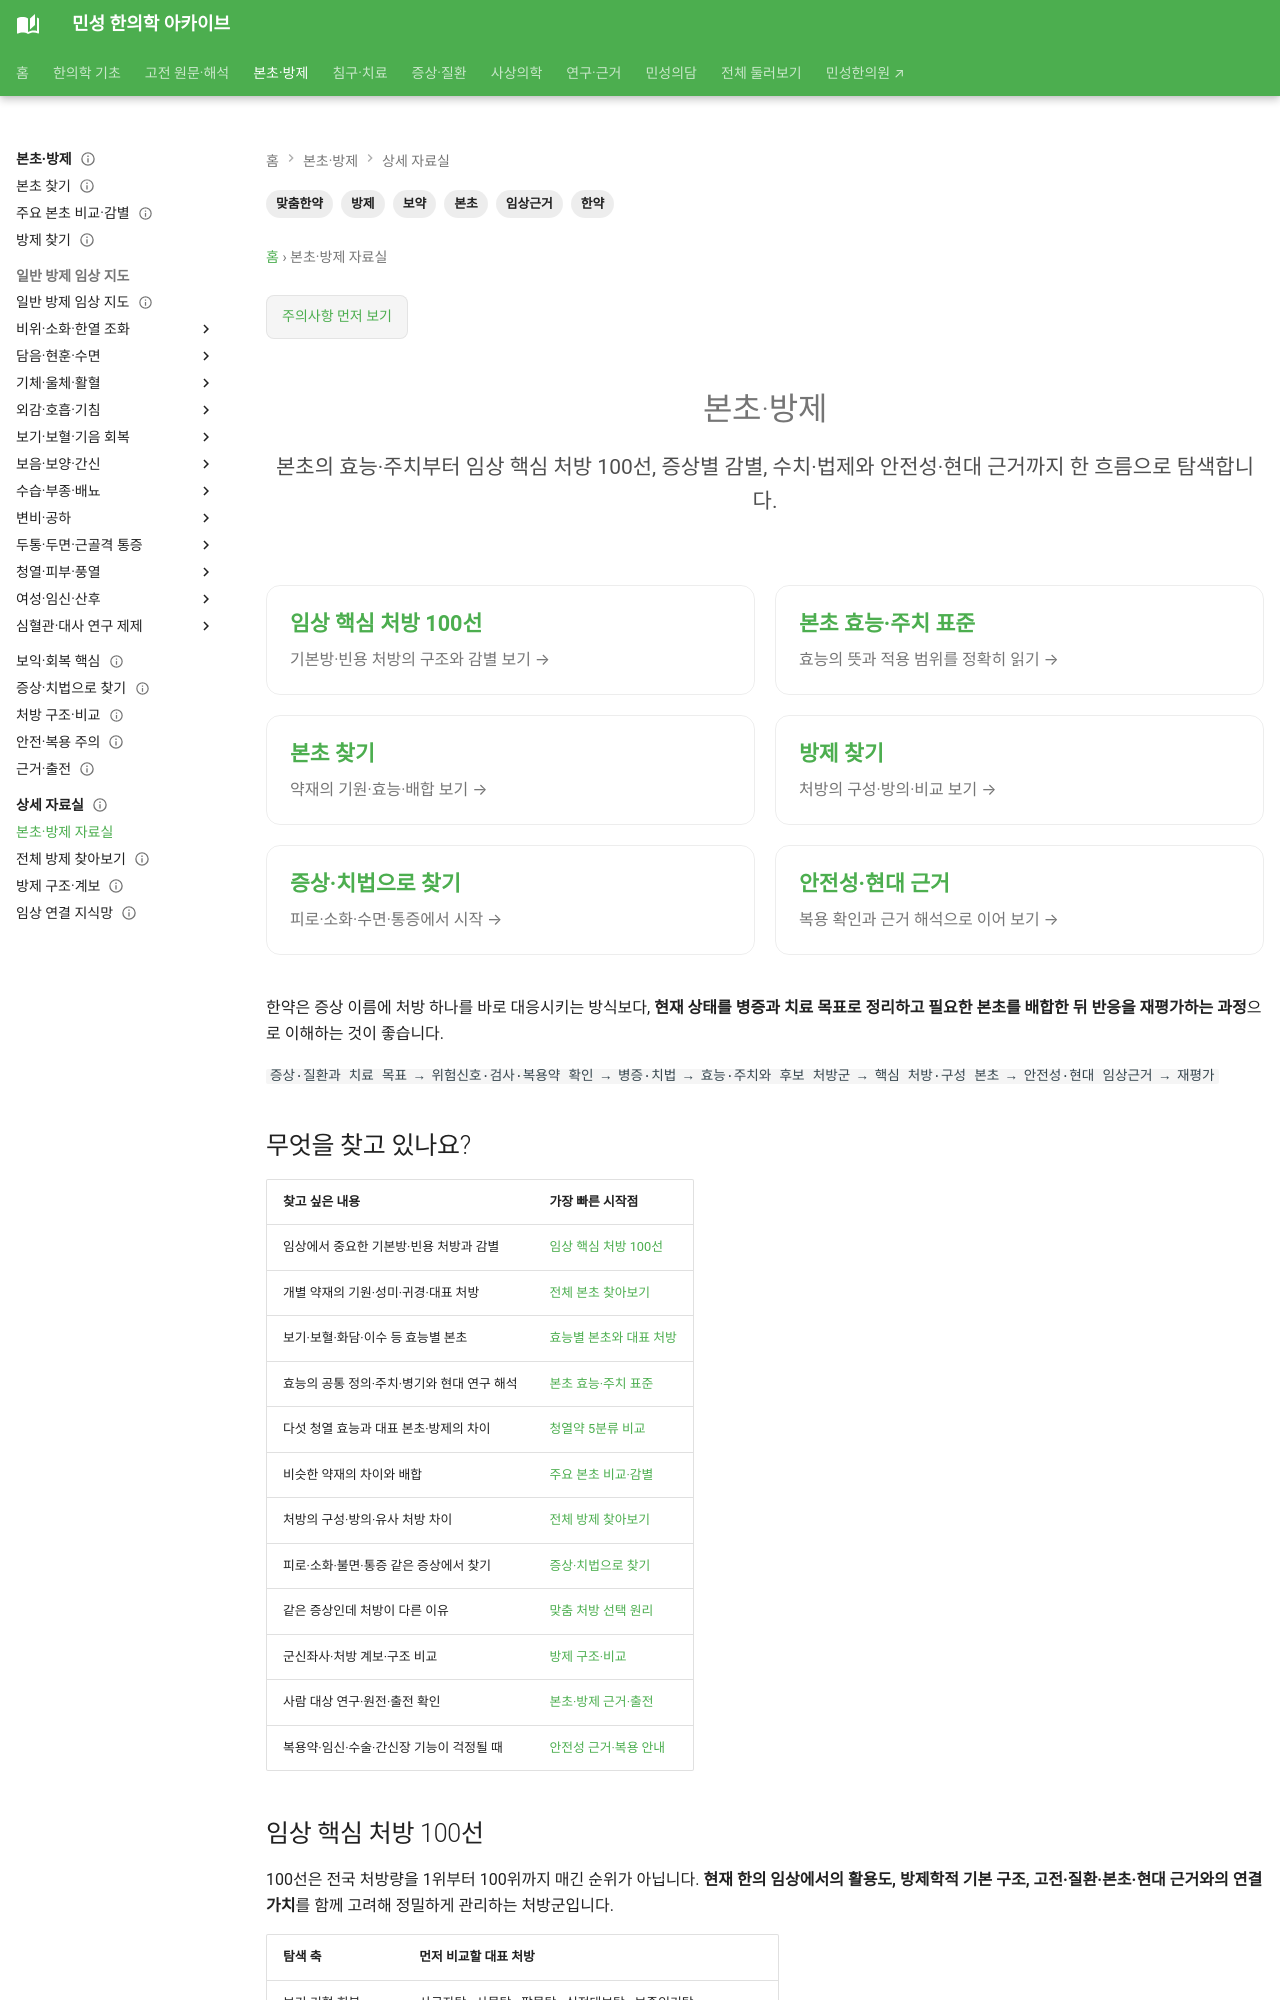

repository: joowon1111/minseong-korean-medicine-wiki · page: portal/herbs-formulas/index.html · generator: mkdocs

---
title: 본초·방제
description: 본초와 방제를 증상·병증·치법·배합구조·임상 활용으로 탐색하는 한약 포털입니다.
hide:
  - toc
---
<div class="ms-hero">
<h1>본초·방제</h1>
<p class="ms-sub">본초의 성미·귀경과 방제의 구성 원리, 보익 처방과 처방 계보를 연결해 탐색합니다.</p>
</div>
<div class="ms-grid">
<a class="ms-ca
